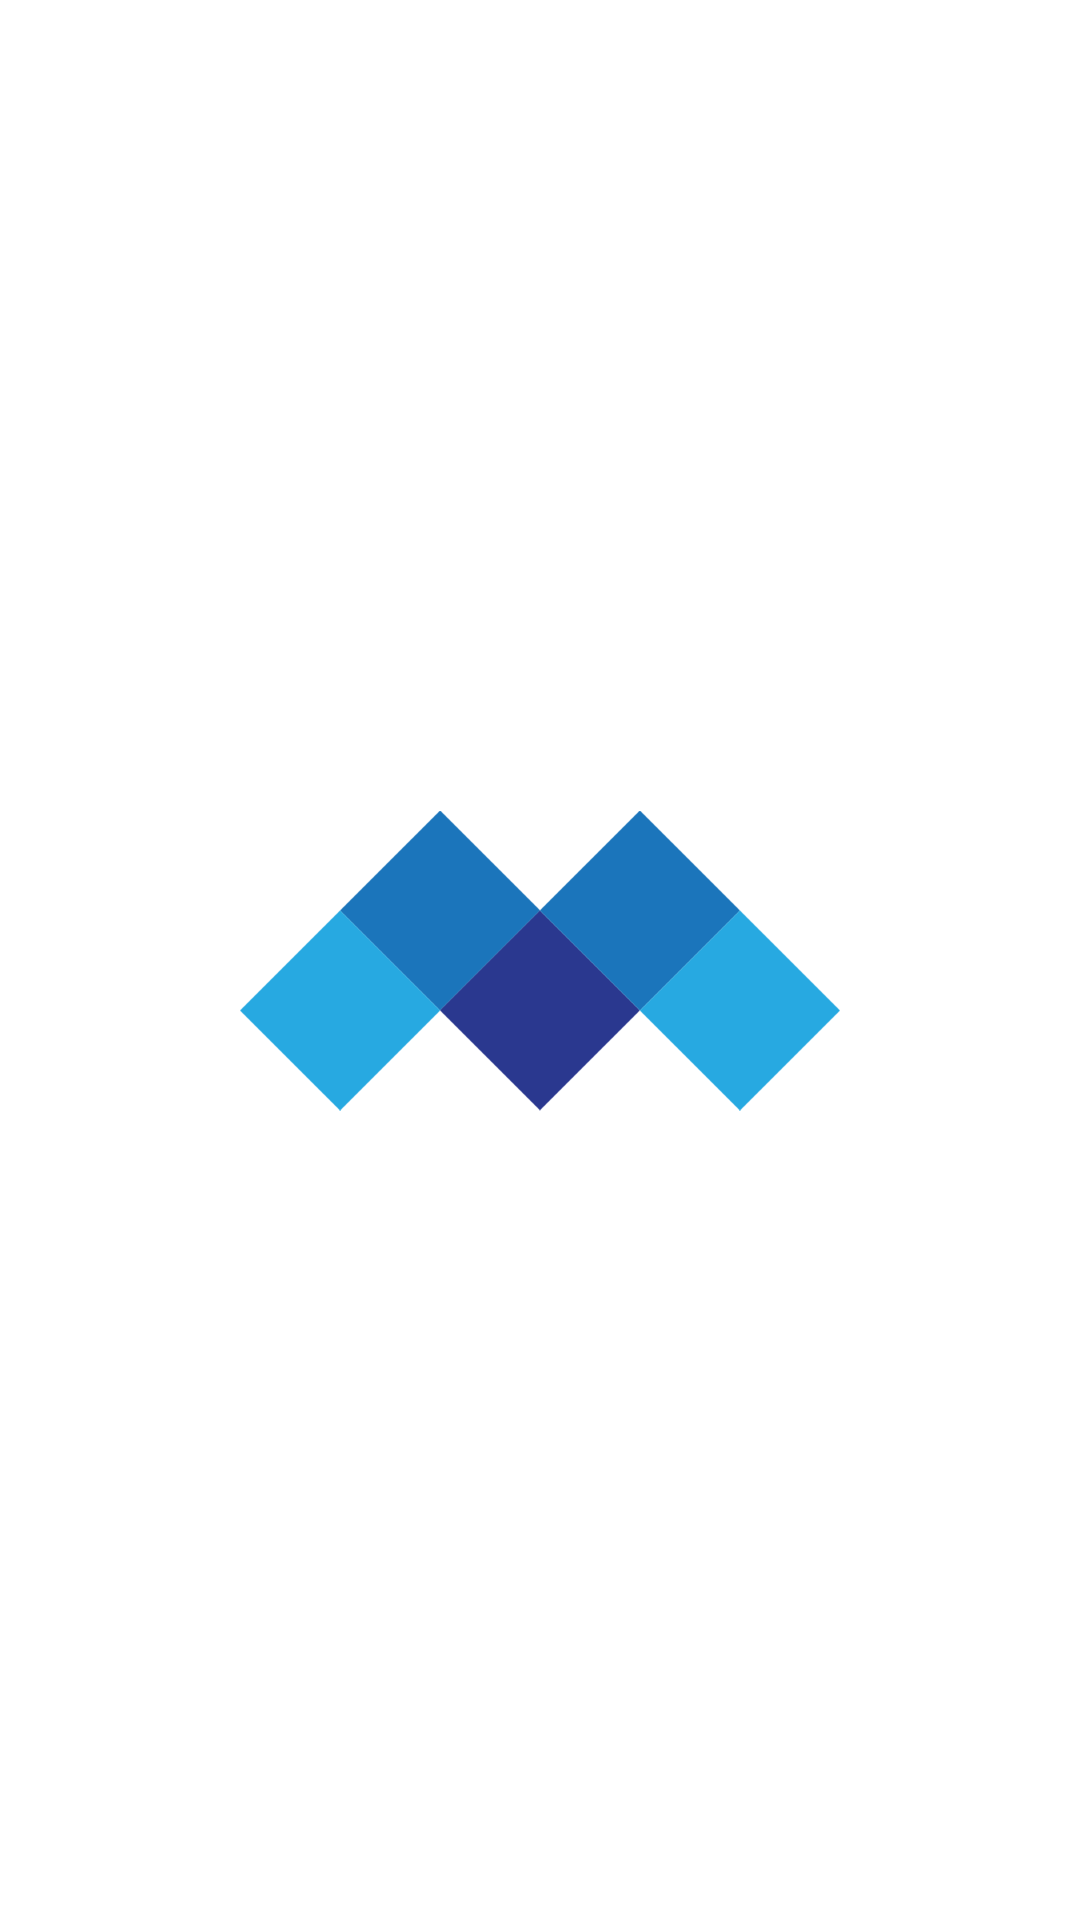

Android layout source for this screen:
<!-- AndroidManifest.xml: application theme AppTheme -->
<!-- res/layout/activity_splash_screen.xml -->
<?xml version="1.0" encoding="utf-8"?>
<android.support.constraint.ConstraintLayout xmlns:android="http://schemas.android.com/apk/res/android"
    xmlns:app="http://schemas.android.com/apk/res-auto"
    xmlns:tools="http://schemas.android.com/tools"
    android:layout_width="match_parent"
    android:layout_height="match_parent"
    android:background="@android:color/white"
    tools:context="com.artha.prihardana.maca.SplashScreen">

    <ImageView
        android:id="@+id/imageView"
        android:layout_width="200dp"
        android:layout_height="wrap_content"
        android:layout_marginBottom="8dp"
        android:layout_marginEnd="8dp"
        android:layout_marginLeft="8dp"
        android:layout_marginRight="8dp"
        android:layout_marginStart="8dp"
        android:layout_marginTop="8dp"
        app:layout_constraintBottom_toBottomOf="parent"
        app:layout_constraintEnd_toEndOf="parent"
        app:layout_constraintStart_toStartOf="parent"
        app:layout_constraintTop_toTopOf="parent"
        app:srcCompat="@drawable/logo" />

</android.support.constraint.ConstraintLayout>
<!-- resources referenced by this layout -->
<resources>
  <!-- drawable logo: png bitmap (drawable, 11162 bytes) -->
  <style name="AppTheme" parent="Theme.AppCompat.Light.DarkActionBar">
          
          <item name="colorPrimary">@color/colorPrimary</item>
          <item name="colorPrimaryDark">@color/colorPrimaryLight</item>
          <item name="colorAccent">@color/colorAccent</item>
      </style>
  <color name="colorPrimary">#4a148c</color>
  <color name="colorPrimaryLight">#7c43bd</color>
  <color name="colorAccent">#FF4081</color>
</resources>
